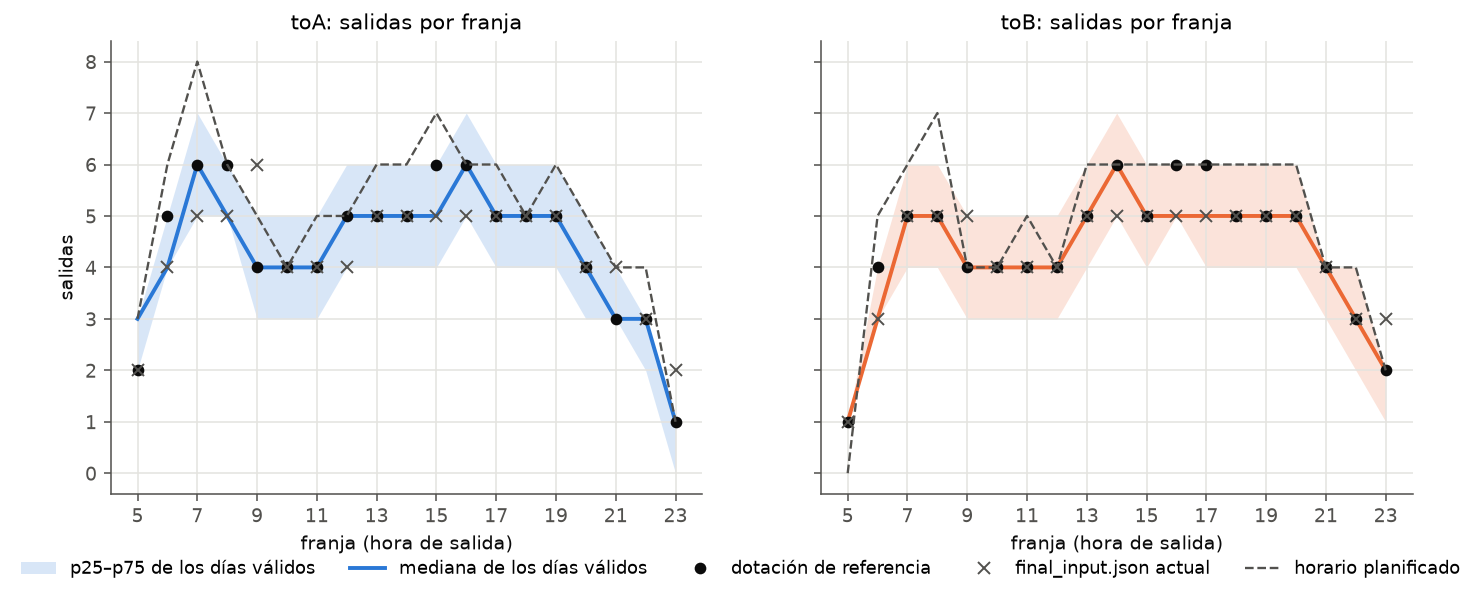

Source data for this figure (header and first rows):
dir, slot, median, p25, p75, mean, planned, reference_synthetic, reference_real_day, final_input_json
toA, 5, 3.0, 2.0, 3.0, 2.34, 3, 2, 3, 2
toA, 6, 4.0, 4.0, 5.0, 4.38, 6, 5, 4, 4
toA, 7, 6.0, 5.0, 7.0, 5.9, 8, 6, 6, 5
toA, 8, 5.0, 5.0, 6.0, 5.35, 6, 6, 5, 5
toA, 9, 4.0, 3.0, 5.0, 4.28, 5, 4, 3, 6
toA, 10, 4.0, 3.0, 5.0, 3.85, 4, 4, 4, 4
toA, 11, 4.0, 3.0, 5.0, 4.09, 5, 4, 3, 4
toA, 12, 5.0, 4.0, 6.0, 4.79, 5, 5, 5, 4
toA, 13, 5.0, 4.0, 6.0, 5.26, 6, 5, 3, 5
toA, 14, 5.0, 4.0, 6.0, 4.92, 6, 5, 3, 5
toA, 15, 5.0, 4.0, 6.0, 5.41, 7, 6, 6, 5
toA, 16, 6.0, 5.0, 7.0, 5.55, 6, 6, 5, 5
toA, 17, 5.0, 4.0, 6.0, 5.16, 6, 5, 4, 5
toA, 18, 5.0, 4.0, 6.0, 5.16, 5, 5, 5, 5
toA, 19, 5.0, 4.0, 6.0, 4.72, 6, 5, 6, 5
toA, 20, 4.0, 3.0, 5.0, 3.98, 5, 4, 4, 4
toA, 21, 3.0, 3.0, 4.0, 3.18, 4, 3, 4, 4
toA, 22, 3.0, 2.0, 3.0, 2.77, 4, 3, 3, 3
toA, 23, 1.0, 0.0, 1.0, 0.74, 1, 1, 1, 2
toB, 5, 1.0, 1.0, 1.0, 0.79, 0, 1, 1, 1
toB, 6, 3.0, 3.0, 4.0, 3.36, 5, 4, 3, 3
toB, 7, 5.0, 4.0, 6.0, 5.27, 6, 5, 6, 5
toB, 8, 5.0, 4.0, 6.0, 5.24, 7, 5, 4, 5
toB, 9, 4.0, 3.0, 5.0, 4.01, 4, 4, 3, 5
toB, 10, 4.0, 3.0, 5.0, 4.13, 4, 4, 4, 4
toB, 11, 4.0, 3.0, 5.0, 4.05, 5, 4, 4, 4
toB, 12, 4.0, 3.0, 5.0, 4.11, 4, 4, 3, 4
toB, 13, 5.0, 4.0, 6.0, 4.72, 6, 5, 4, 5
toB, 14, 6.0, 5.0, 7.0, 5.78, 6, 6, 4, 5
toB, 15, 5.0, 4.0, 6.0, 5.11, 6, 5, 5, 5
toB, 16, 5.0, 5.0, 6.0, 5.39, 6, 6, 5, 5
toB, 17, 5.0, 4.0, 6.0, 5.39, 6, 6, 5, 5
toB, 18, 5.0, 4.0, 6.0, 5.02, 6, 5, 5, 5
toB, 19, 5.0, 4.0, 6.0, 5.18, 6, 5, 5, 5
toB, 20, 5.0, 4.0, 6.0, 4.68, 6, 5, 5, 5
toB, 21, 4.0, 3.0, 4.0, 3.61, 4, 4, 5, 4
toB, 22, 3.0, 2.0, 4.0, 3.16, 4, 3, 3, 3
toB, 23, 2.0, 1.0, 2.0, 1.57, 2, 2, 2, 3
